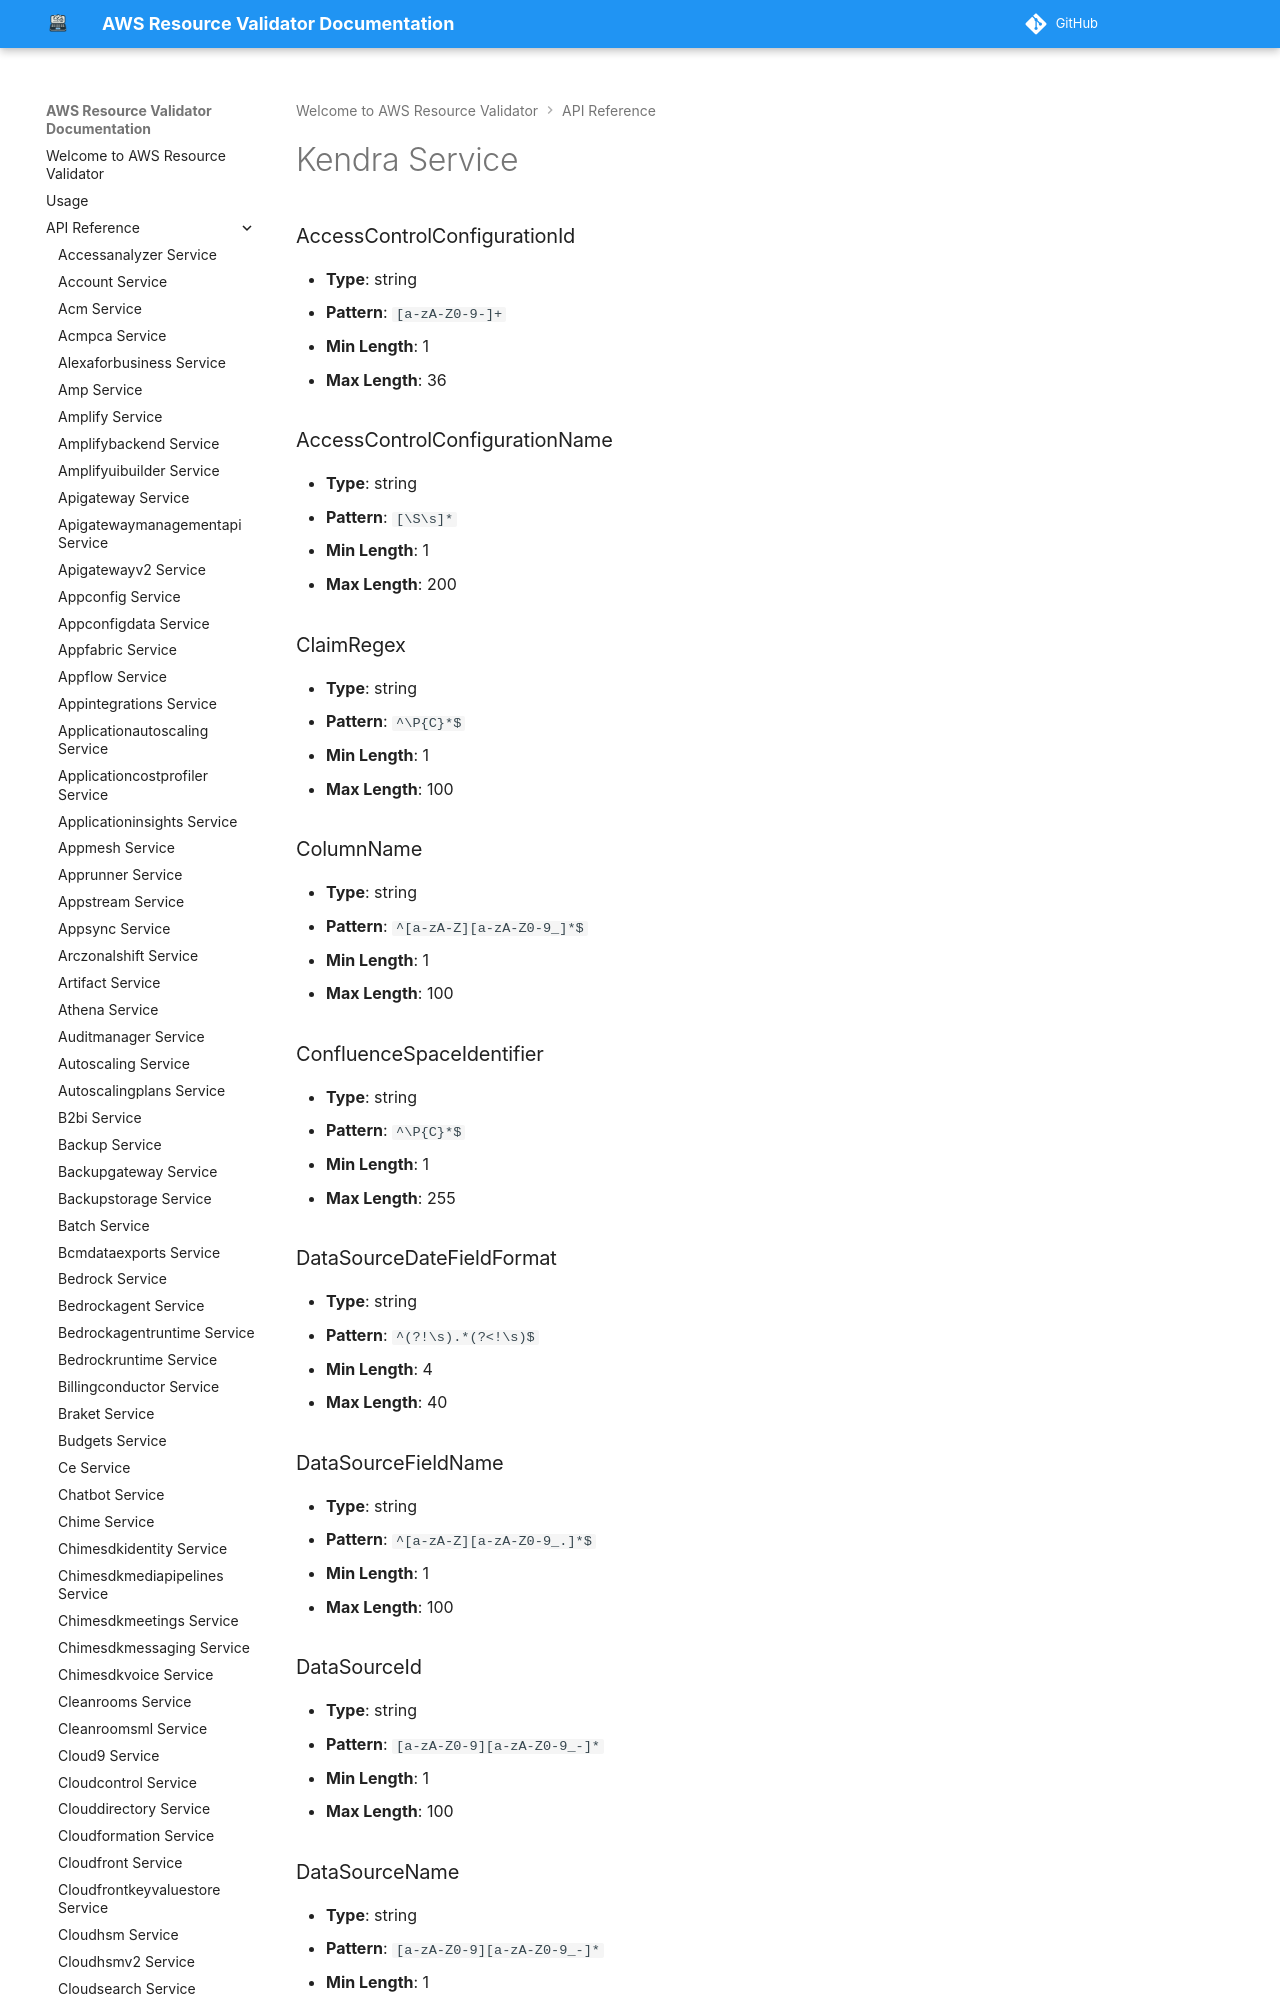

repository: CoreOxide/aws_resource_validator · page: api/kendra/index.html · generator: mkdocs

# Kendra Service

### AccessControlConfigurationId
- **Type**: string
- **Pattern**: `[a-zA-Z0-9-]+`
- **Min Length**: 1
- **Max Length**: 36

### AccessControlConfigurationName
- **Type**: string
- **Pattern**: `[\S\s]*`
- **Min Length**: 1
- **Max Length**: 200

### ClaimRegex
- **Type**: string
- **Pattern**: `^\P{C}*$`
- **Min Length**: 1
- **Max Length**: 100

### ColumnName
- **Type**: string
- **Pattern**: `^[a-zA-Z][a-zA-Z0-9_]*$`
- **Min Length**: 1
- **Max Length**: 100

### ConfluenceSpaceIdentifier
- **Type**: string
- **Pattern**: `^\P{C}*$`
- **Min Length**: 1
- **Max Length**: 255

### DataSourceDateFieldFormat
- **Type**: string
- **Pattern**: `^(?!\s).*(?<!\s)$`
- **Min Length**: 4
- **Max Length**: 40

### DataSourceFieldName
- **Type**: string
- **Pattern**: `^[a-zA-Z][a-zA-Z0-9_.]*$`
- **Min Length**: 1
- **Max Length**: 100

### DataSourceId
- **Type**: string
- **Pattern**: `[a-zA-Z0-9][a-zA-Z0-9_-]*`
- **Min Length**: 1
- **Max Length**: 100

### DataSourceName
- **Type**: string
- **Pattern**: `[a-zA-Z0-9][a-zA-Z0-9_-]*`
- **Min Length**: 1
- **Max Length**: 1000
